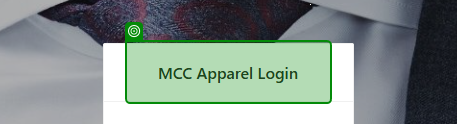
Workflow: Main

Step 1: check 'MCC Apparel Login'

Step 2: click on 'Log in' (no picture)

Step 3: check (no picture)

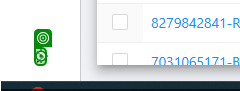
Step 4: click

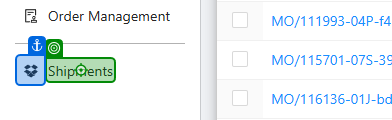
Step 5: click on 'Shipments'

Step 6: check 'Shipments' (same screen as step 5)

Step 7: click on 'Shipments' (same screen as step 5)

Step 8: type "[shipDate.ToString("yyyy-MM-dd")]" (no picture)

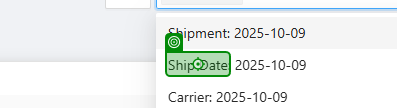
Step 9: click on 'Ship Date'

Step 10: click (no picture)

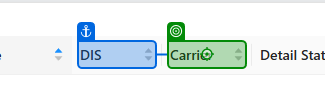
Step 11: click on 'Carrier'

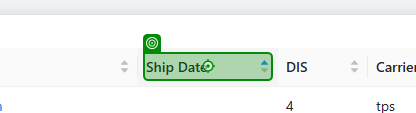
Step 12: Element 'Element 'Ship Date''

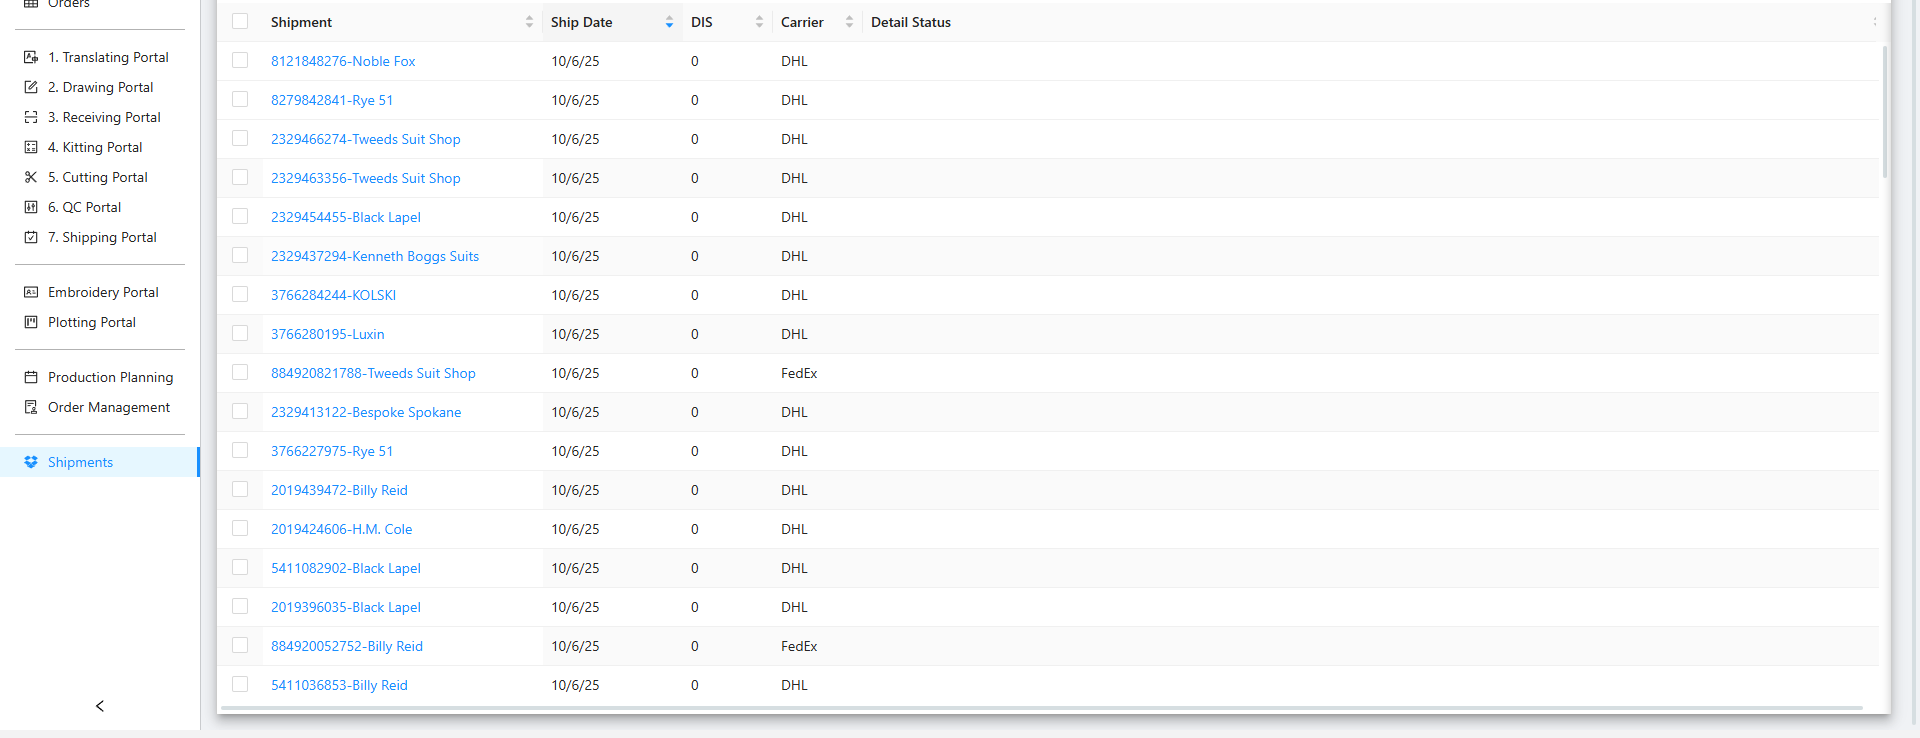
Step 13: get-text from 'Extract Table Data'

Step 14 [then]: check (no picture)

Step 15: Mouse Scroll to Current Shipment (no picture)

Step 16: SearchedElement (no picture)

Step 17: click (no picture)

Step 18: SearchedElement (no picture)

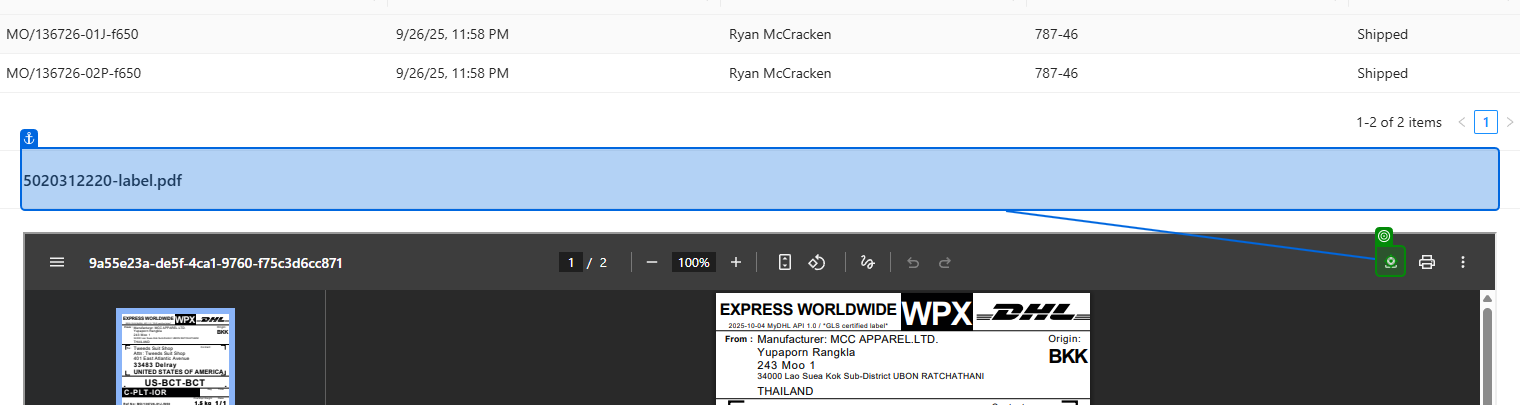
Step 19: click

Step 20: Save As on the dialog in window 'Save As' (chrome.exe) (no picture)

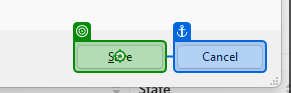
Step 21: click on 'Save'

Step 22: SearchedElement (no picture)

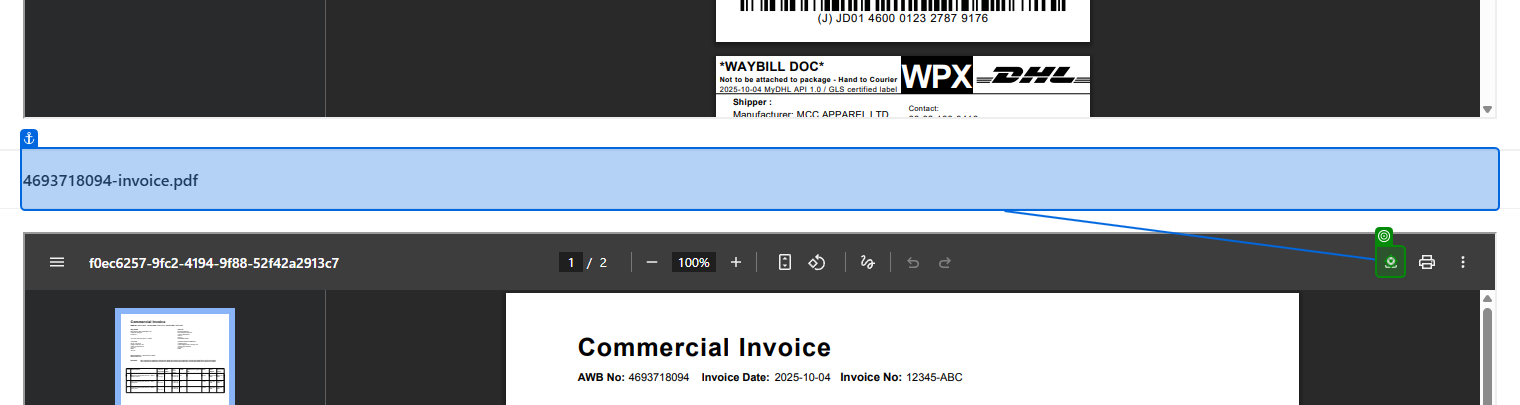
Step 23: click

Step 24: Save As on the dialog in window 'Save As' (chrome.exe) (no picture)

Step 25: click on 'Save' (same screen as step 21)